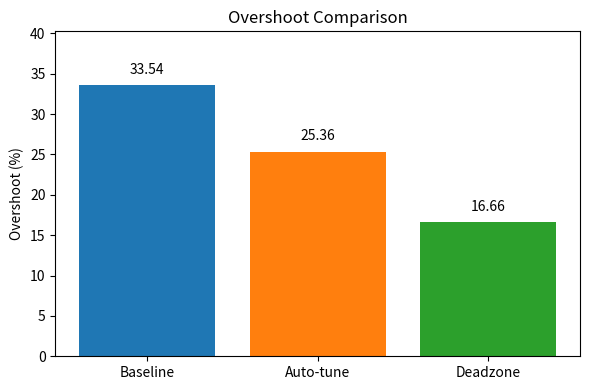
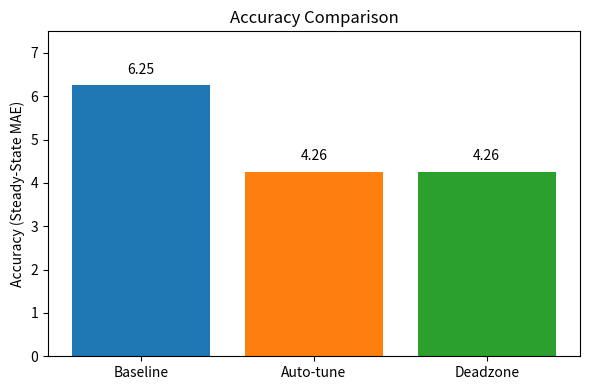

These figures' Python source, in order:
import matplotlib.pyplot as plt

# Data
labels = ['Baseline', 'Auto-tune', 'Deadzone']
overshoots = [33.54, 25.36, 16.66]
accuracies = [6.25, 4.26, 4.26]

# Bar plot for Overshoot
plt.figure(figsize=(6,4))
plt.bar(labels, overshoots, color=['#1f77b4', '#ff7f0e', '#2ca02c'])
plt.ylabel('Overshoot (%)')
plt.title('Overshoot Comparison')
plt.ylim(0, max(overshoots)*1.2)
for i, v in enumerate(overshoots):
    plt.text(i, v + 1, f"{v:.2f}", ha='center', va='bottom')
plt.tight_layout()
plt.show()

# Bar plot for Accuracy
plt.figure(figsize=(6,4))
plt.bar(labels, accuracies, color=['#1f77b4', '#ff7f0e', '#2ca02c'])
plt.ylabel('Accuracy (Steady-State MAE)')
plt.title('Accuracy Comparison')
plt.ylim(0, max(accuracies)*1.2)
for i, v in enumerate(accuracies):
    plt.text(i, v + 0.2, f"{v:.2f}", ha='center', va='bottom')
plt.tight_layout()
plt.show()
